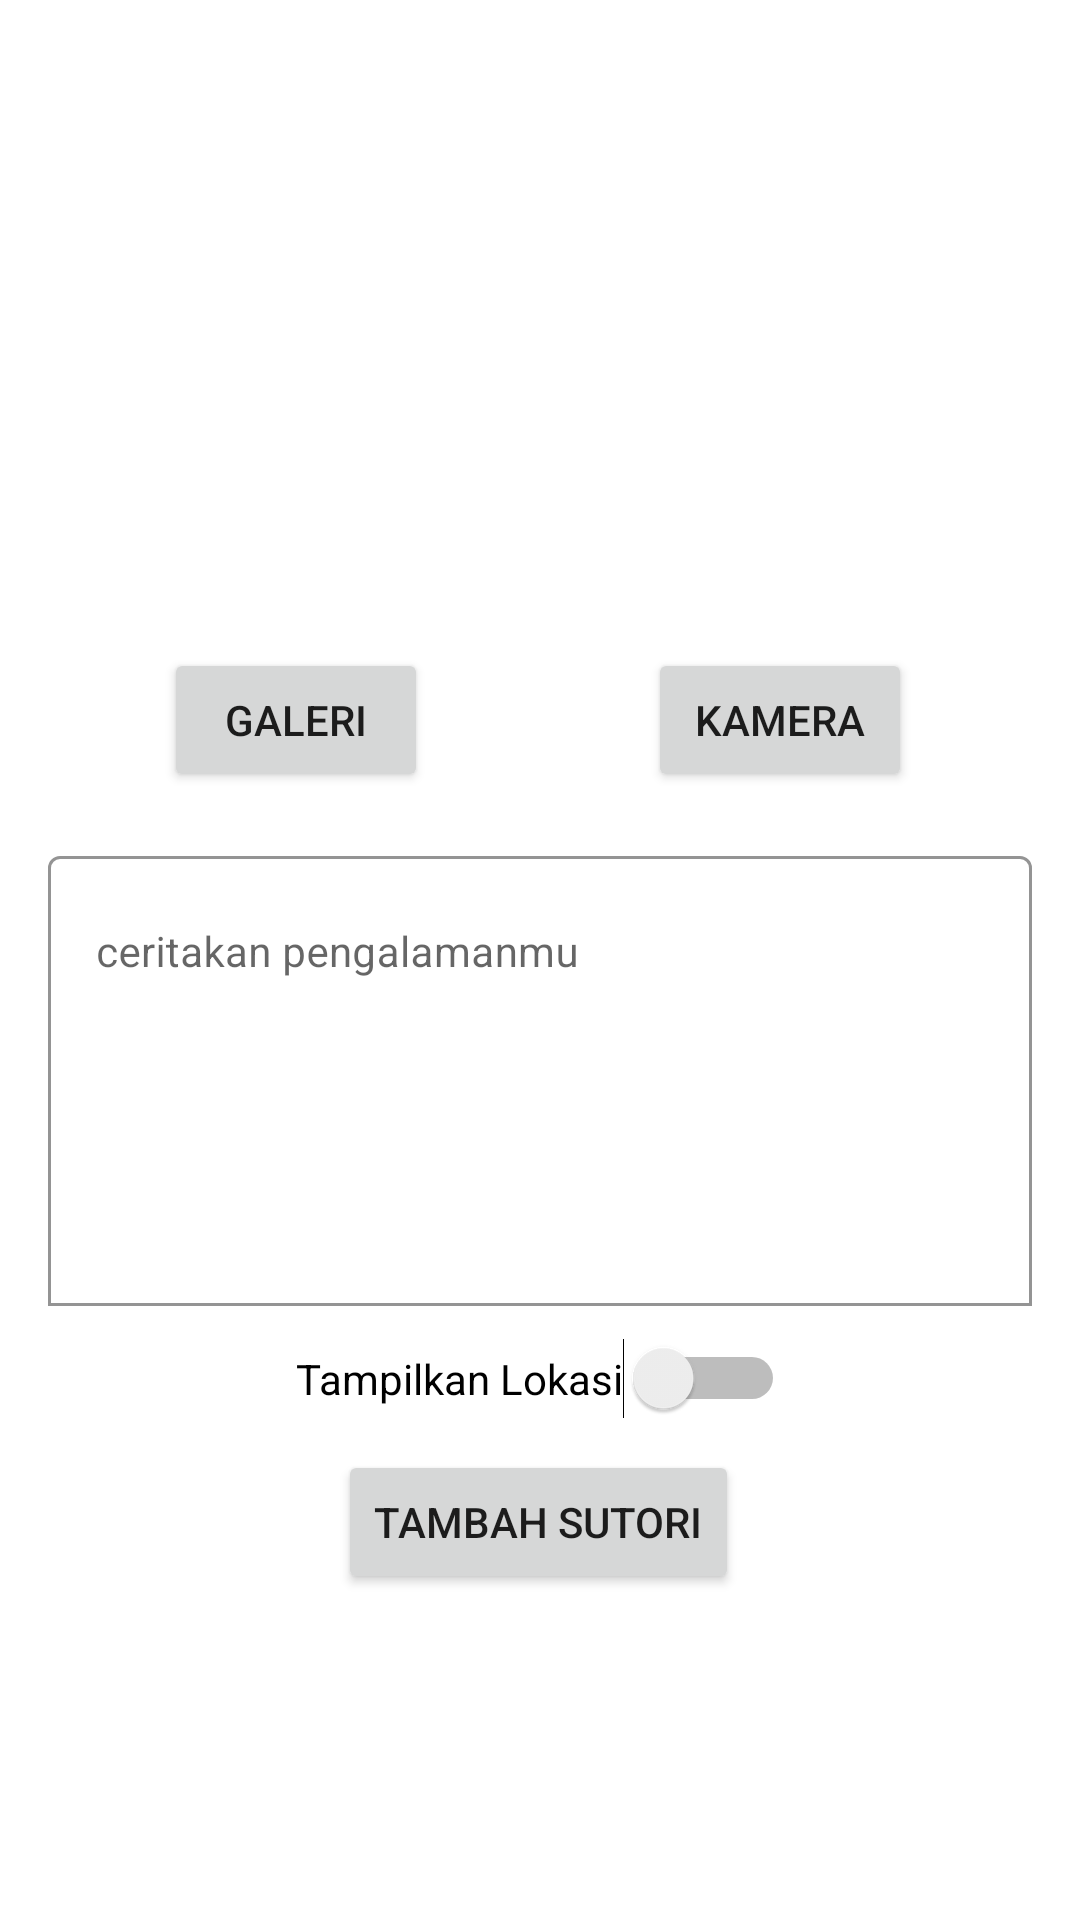

Write the Android layout XML for this screen, with the resource values it uses.
<!-- AndroidManifest.xml: application theme Theme.SutoriKu -->
<!-- res/layout/fragment_dashboard.xml -->
<?xml version="1.0" encoding="utf-8"?>
<androidx.core.widget.NestedScrollView xmlns:android="http://schemas.android.com/apk/res/android"
    xmlns:app="http://schemas.android.com/apk/res-auto"
    xmlns:tools="http://schemas.android.com/tools"
    android:layout_width="match_parent"
    android:layout_height="match_parent"
    tools:context=".ui.addSutori.addSutoriFragment">


    <androidx.constraintlayout.widget.ConstraintLayout
        android:layout_width="match_parent"
        android:layout_height="match_parent">

        <ProgressBar
            android:id="@+id/progressBar"
            android:layout_width="wrap_content"
            android:layout_height="wrap_content"
            android:visibility="gone"
            app:layout_constraintBottom_toBottomOf="parent"
            app:layout_constraintEnd_toEndOf="parent"
            app:layout_constraintStart_toStartOf="parent"
            app:layout_constraintTop_toTopOf="@+id/pv_image" />

        <ImageView
            android:id="@+id/pv_image"
            android:layout_width="0dp"
            android:layout_height="200dp"
            app:layout_constraintEnd_toEndOf="parent"
            app:layout_constraintStart_toStartOf="parent"
            app:layout_constraintTop_toTopOf="parent"
            app:srcCompat="@drawable/baseline_image_24" />

        <Button
            android:id="@+id/btn_gallery"
            android:layout_width="wrap_content"
            android:layout_height="wrap_content"
            android:layout_marginTop="16dp"
            android:text="@string/galeri"
            app:layout_constraintEnd_toEndOf="parent"
            app:layout_constraintHorizontal_bias="0.201"
            app:layout_constraintStart_toStartOf="parent"
            app:layout_constraintTop_toBottomOf="@+id/pv_image" />

        <Button
            android:id="@+id/btn_camerax"
            android:layout_width="wrap_content"
            android:layout_height="wrap_content"
            android:layout_marginTop="16dp"
            android:text="@string/kamera"
            app:layout_constraintEnd_toEndOf="parent"
            app:layout_constraintHorizontal_bias="0.794"
            app:layout_constraintStart_toStartOf="parent"
            app:layout_constraintTop_toBottomOf="@+id/pv_image" />

        <com.google.android.material.textfield.TextInputLayout
            android:id="@+id/textInputLayout"
            android:layout_width="0dp"
            android:layout_height="wrap_content"
            android:layout_marginStart="16dp"
            android:layout_marginTop="16dp"
            android:layout_marginEnd="16dp"
            android:hint="@string/ceritakan_pengalamanmu"
            app:boxBackgroundColor="@android:color/white"
            app:boxBackgroundMode="outline"
            app:boxStrokeColor="@color/navy"
            app:layout_constraintEnd_toEndOf="parent"
            app:layout_constraintStart_toStartOf="parent"
            app:layout_constraintTop_toBottomOf="@+id/btn_camerax">

            <EditText
                android:id="@+id/ed_add_description"
                android:layout_width="match_parent"
                android:layout_height="150dp"
                android:gravity="start|top"
                android:inputType="textMultiLine"
                android:scrollbars="vertical"
                android:textColor="@color/navy"
                android:textSize="14sp" />

        </com.google.android.material.textfield.TextInputLayout>


        <Switch
            android:id="@+id/switch_location"
            android:layout_width="wrap_content"
            android:layout_height="wrap_content"
            android:layout_weight="1"
            android:text="@string/tampilkan_lokasi"
            app:layout_constraintBottom_toTopOf="@+id/button_add"
            app:layout_constraintEnd_toEndOf="parent"
            app:layout_constraintStart_toStartOf="parent"
            app:layout_constraintTop_toBottomOf="@+id/textInputLayout"
            tools:ignore="UseSwitchCompatOrMaterialXml" />

        <Button
            android:id="@+id/button_add"
            android:layout_width="wrap_content"
            android:layout_height="wrap_content"
            android:layout_marginTop="48dp"
            android:text="@string/add_sutori"
            app:layout_constraintEnd_toEndOf="parent"
            app:layout_constraintHorizontal_bias="0.498"
            app:layout_constraintStart_toStartOf="parent"
            app:layout_constraintTop_toBottomOf="@+id/textInputLayout" />

    </androidx.constraintlayout.widget.ConstraintLayout>
</androidx.core.widget.NestedScrollView>
<!-- resources referenced by this layout -->
<resources>
  <color name="navy">#2D3D4F</color>
  <string name="add_sutori">Tambah Sutori</string>
  <string name="ceritakan_pengalamanmu">ceritakan pengalamanmu</string>
  <string name="galeri">Galeri</string>
  <string name="kamera">kamera</string>
  <string name="tampilkan_lokasi">Tampilkan Lokasi</string>
  <style name="Theme.SutoriKu" parent="Theme.MaterialComponents.DayNight.DarkActionBar">
          
          <item name="colorPrimary">@color/navy</item>
          <item name="colorPrimaryVariant">@color/navy</item>
          <item name="colorOnPrimary">@color/white</item>
          
          <item name="colorSecondary">@color/teal_200</item>
          <item name="colorSecondaryVariant">@color/teal_700</item>
          <item name="colorOnSecondary">@color/black</item>
          
          <item name="android:statusBarColor">?attr/colorPrimaryVariant</item>
          
      </style>
  <color name="white">#FFFFFFFF</color>
  <color name="teal_200">#FF03DAC5</color>
  <color name="teal_700">#FF018786</color>
  <color name="black">#FF000000</color>
</resources>
